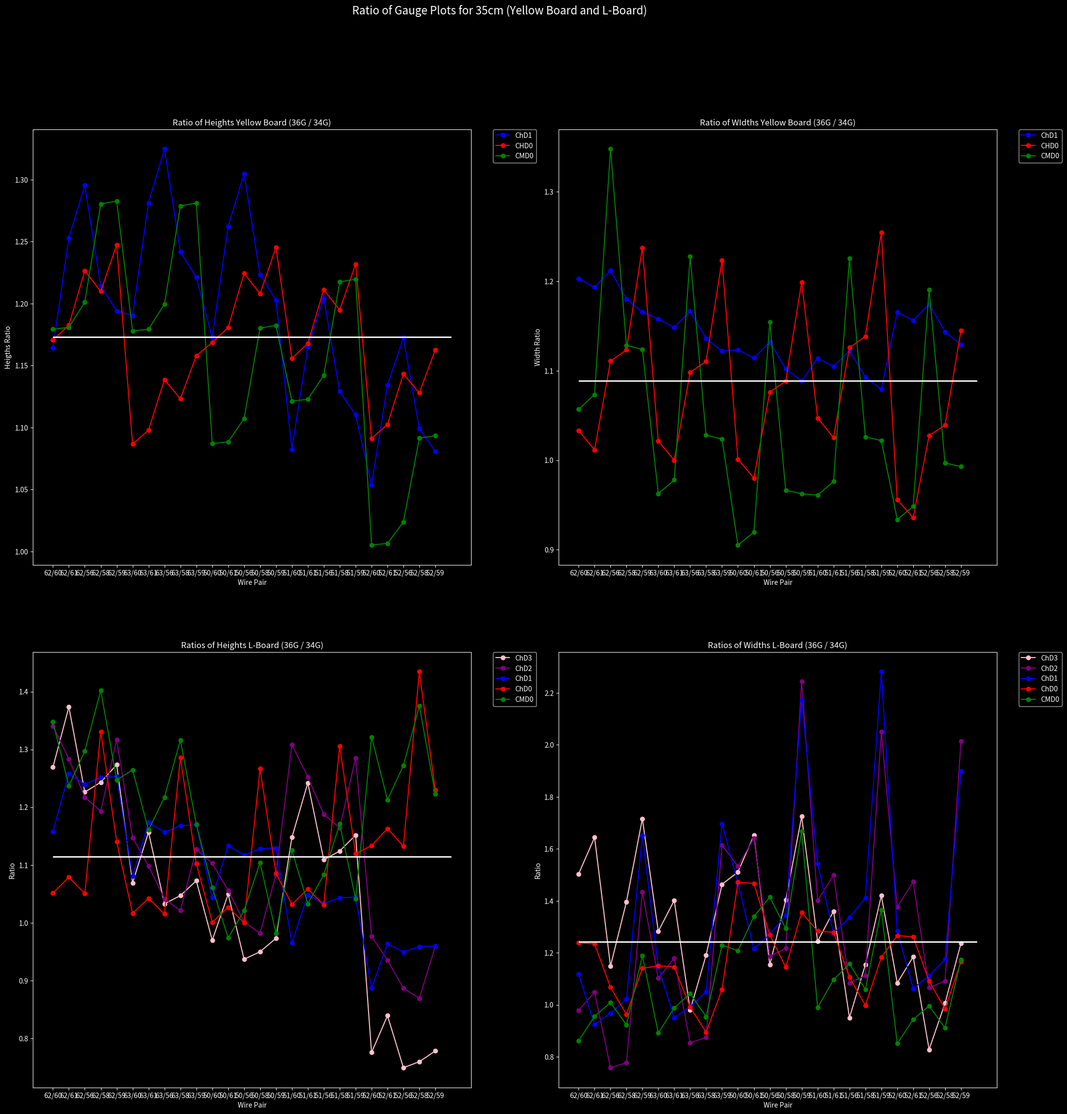
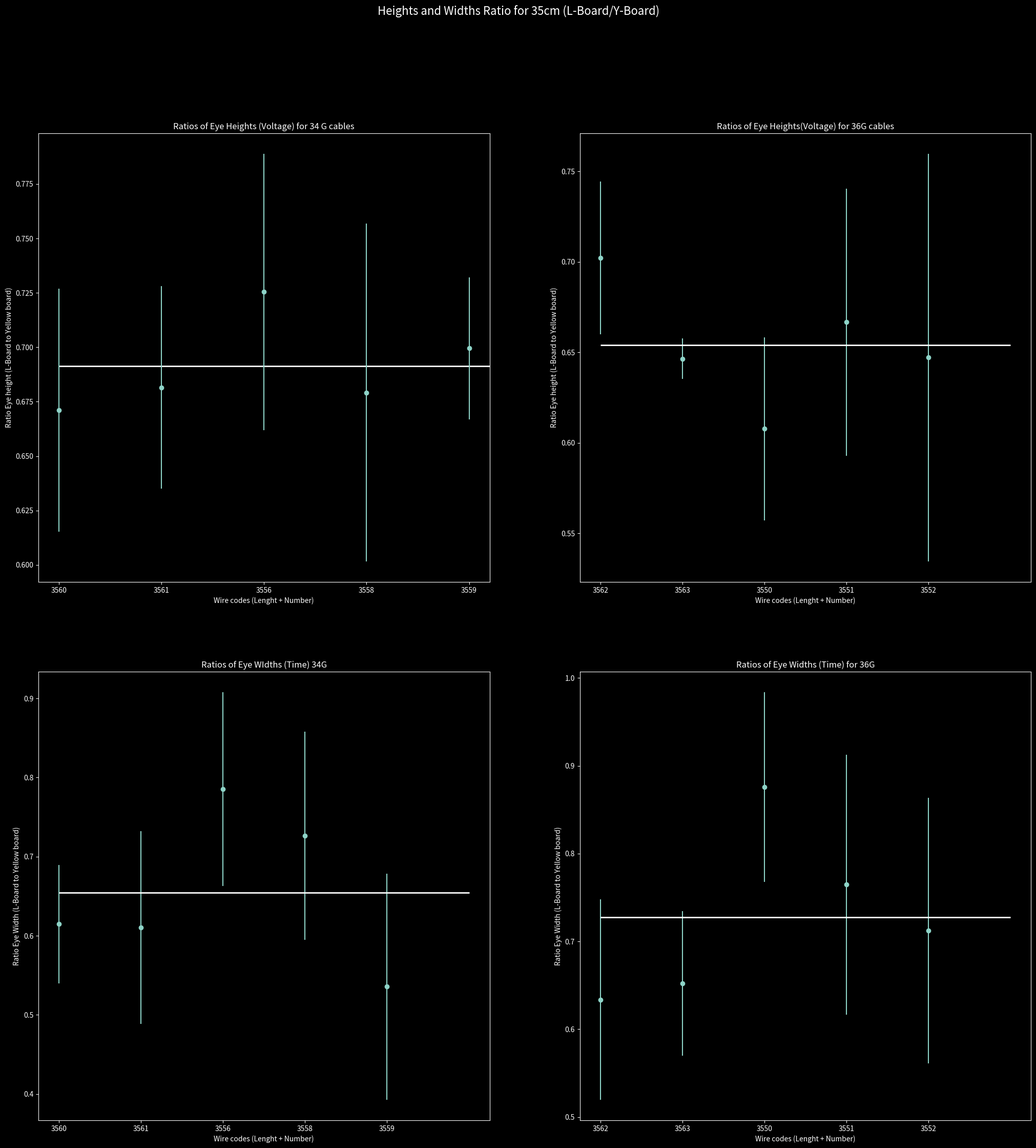

The matplotlib source for these figures, in order:
# Conversion factor between GAUGE Type and Board type.
#Sakhare, Suyash Mangesh
# December 06, 2020

#************************************************************************************************************************
#Necessary Imports

import statistics
from matplotlib import pyplot as plt



##########################################################################################################################

# USER DEFINED FUNCTIONS

def avgcreator(p):
    #This user defined function returns a list of averages of a 2-D array
    #For example: [[2,4],[2,6]] ==> [3,4]
    avglist=[]
    for i in range(len(p)):
        y = statistics.mean(p[i])
        avglist.append(y)
    return avglist

def STcreator(p):
    stdlist=[]
    #This user defined function returns a list of Standard deviations of a 2-D array
    #For example: [[2,4],[2,6]] ==> [1,2]
    for i in range(len(p)):
        x = statistics.stdev(p[i])
        stdlist.append(x)
    return stdlist

def ratiocreator(a,b):
    # This user defined function will return create a list of ratios.
    #Each list is an 2-D array.
    # Each element in secondary arrays of list b will be divided by the elements of the secondary arrays of the list a.
    #The ratios will be added to a single list.
    # For example: a = [[1,4],[2]] and b = [[2],[4]]
    #ratiocreator(a,b) = [ 2/1, 2/4, 4/2 ] = [ 2,0.5,2]
    s=[]
    for i in range(len(a)):
        m=[]
        for k in range(len(a[i])):
            for l in range(len(b[j])):
                x = a[i][k]/b[i][l]
                m.append(x)
        s.append(m)
    return s

########################################################################################################################
#NOTES FOR THE SCRIPT
#The dictionary has the lengths ordered in D1, D0, CMD0


#######################################################################################################333333333333#########

                                  #Data

#NOTATION FOR 34 GAUGE WIRES
#Each notation is created by combining the length of cable and the ID of cable.
# For example, Twisted pair 35cm 63 cable will translate to 3563.
#These NOTATION will be used for plotting the graph. Change it whenever necessary.
#Each NOTATION is cable in that particular gague categoty.
COdesfor34g=["3560","3561","3556","3558","3559"]

#NOATIONS FOR 36 GAUGE WIRES
Codesfor36g = ["3562","3563","3550","3551","3552"]

#-----------------------------------------------------------------------------------------------------
#The Measurements in this script is first organized based on gague and the based on the board type (Board used to collect data)
#      The flowchart for categoties
#                                    Cables
#                    ------------------------------------
#                    |                                   |
#                    34 GAUGE                          36 Gauge
#        ---------------------------           --------------------------------
#        |                         |           |                              |
#        Yellowboard         L-Board          Yellowboard                L-Board
#        messurements       Measurements       messurements            Measurements
#                                EACH CATERGORY IS THEN SUBDIVIDED INTO HEIGHTS AND WIDTHS Subcategories
#

# The name of the list will give information about its category
# For example: Yheights_for_34g is the height mesurements of 34 Gague====> Yellowboard =======> Heights
#The lists are 2D arrays. The primary list as a whole give Measurements for each subcategoty.
# The secondary list will give you an idea about each cable in that subcategory.
#The lists have been arranged the same order as the NOTATIONs above.
# For example: Yheights_for_34g[0] will give you Yellow board eye height Measurements for the 34G 35cm 60 cable.
#Yellow board Measurements will have 3 items in the secondary lists. The are ordered D1, D0, CMD0
#L-board Measurements will have 5 items in the secondary lists. The are ordered as D3, D2, D1, D0, CMD0/

#----------------------------------------------------------------------------------------------------------------

#Measurements for 34 G

#YEllow Board ORDERED IN D1, D0, CMD0
Yheights_for_34g=[(221.4,234.4,221.64),
(205.71,232,221.35),
(198.97,223.7,217.61),
(212.24,226.77,204.13),
(215.85,219.97,203.76)]

Ywidths_for_34g=[(412.36,475.22,484.41),
(415.79,485.46,476.93),
(409.26,442.06,379.88),
(420.33,437.16,453.68),
(425.59,396.78,455.57)]

#L-Board ordered in D3, D2, D1, D0, CMD0
Lheigths_for_34g=[(156.39,145.46,157.95,165.08,132.17),
(144.5,151.92,145.38,160.92,144.02),
(161.87,160.2,147.55,165.25,137.32),
(159.66,163.41,146.1,130.46,127.01),
(155.85,148.05,145.95,152.2,142.82)]

Lwidths_for_34g=[(236.92,271.26,294.75,313.9,281.61),
(216.71,253.38,356.32,315.01,253.98),
(310.18,350.38,340.48,364.25,240.57),
(255.2,341.82,322.21,403.75,262.98),
(207.59,185.29,199.29,340.81,204.06)]

#-----------------------------------------------------------------------------------------------------------------
#RESPECTIVE HEIGHTS of 36G


#ORDERED IN CH1, CH0, CMD0
Yheights_for_36g=[(257.75,274.37,261.38),
(263.58,254.71,261.05),
(259.65,273.93,240.93),
(239.65,270.95,248.53),
(233.29,255.77,222.78)]

Ywidths_for_36g=[(496.09,491.04,511.97),
(477.47,485.45,466.37),
(463.3,475.78,438.53),
(459.36,497.69,465.57),
(480.68,454.28,452.34)]

#L-Board ordered in D3, D2, D1, D0, CMD0
Lheigths_for_36g=[(198.49,194.99,182.89,173.6,178.12),
(167.18,166.86,170.66,167.75,167.15),
(151.65,160.43,164.83,165.25,140.24),
(179.49,190.27,152.42,170.34,148.74),
(121.26,142.04,140.07,187.15,174.68)]

Lwidths_for_36g=[(356.28,265.6,329.28,388.76,242.65),
(303.82,298.94,338.26,360.92,250.94),
(357.96,415.94,432.83,462.06,340.23),
(294.75,379.94,454.68,402.98,278.53),
(256.76,373.3,378.54,397.45,239.62)]

#number of elements
#The Yellow board produces 3 eye diagrams and L-board produces 5 eye diagrams
# If the number changes in future, do not forget to change this part.
#in Yellowboard reading
mnyellow = 3
#in L-Baard radings
mnlb = 5

#Labels
#These labels will be used in plotting the 36G Measurements to 34 G Measurements ratios
# The numberators are the numbers of 36G cables and the denominators are 34 G cables.
labelslist=["62/60","62/61","62/56","62/58","62/59",
"63/60","63/61","63/56","63/58","63/59",
"50/60","50/61","50/56","50/58","50/59",
"51/60","51/61","51/56","51/58","51/59",
"52/60","52/61","52/56","52/58","52/59"]
###########################################################################################################################3

#TABLE CREATED
#This part of the script will create a table from each lists.
# It will be easier to understand the data and check it.

#Table and list for the Yellow board ratios (Heights)
print("Yellow board (Heights)")
print("Wire ID\t\tD1\t\t\tD0\t\tCMD0")
#if Boardtype==2:
# For the yellow board
print("For 34G")
for i in range(len(Yheights_for_34g)):
    print(COdesfor34g[i],end="          ")
    for j in range(mnyellow):
        print(f"{Yheights_for_34g[i][j]:2f}\t", end="   ")
    print()
print("For 36 G")
for i in range(len(Yheights_for_36g)):
    print(Codesfor36g[i],end="          ")
    for j in range(mnyellow):
        print(f"{Yheights_for_36g[i][j]:2f}\t", end="   ")
    print()



#Table and list for the Yellow board ratios (Heights)
print("Yellow board (Widths)")
print("Wire ID\t\tD1\t\t\tD0\t\tCMD0")
#if Boardtype==2:
# For the yellow board
print("For 34G")
for i in range(len(Ywidths_for_34g)):
    print(COdesfor34g[i],end="          ")
    for j in range(mnyellow):
        print(f"{Ywidths_for_34g[i][j]:2f}\t", end="   ")
    print()
print("For 36 G")
for i in range(len(Yheights_for_36g)):
    print(Codesfor36g[i],end="          ")
    for j in range(mnyellow):
        print(f"{Ywidths_for_36g[i][j]:2f}\t", end="   ")
    print()

print("\n\n\n")

# L-Board Heights
print('L-Board Heights')
print("Wire ID\t\tD3\t\t\tD2\t\tD1\t\tD0\t\tCMD0")
print("For 34G")
for i in range(len(Lheigths_for_34g)):
    print(COdesfor34g[i],end="          ")
    for j in range(mnlb):
        print(f"{Lheigths_for_34g[i][j]:2f}\t", end="   ")
    print()
print("For 36 G")
for i in range(len(Lheigths_for_36g)):
    print(Codesfor36g[i],end="          ")
    for j in range(mnlb):
        print(f"{Lheigths_for_36g[i][j]:2f}\t", end="   ")
    print()


# L-Board Widths
print('L-Board Width')
print("Wire ID\t\tD3\t\t\tD2\t\tD1\t\tD0\t\tCMD0")
print("For 34G")
for i in range(len(Lwidths_for_34g)):
    print(COdesfor34g[i],end="          ")
    for j in range(mnlb):
        print(f"{Lwidths_for_34g[i][j]:2f}\t", end="   ")
    print()
print("For 36 G")
for i in range(len(Lwidths_for_36g)):
    print(Codesfor36g[i],end="          ")
    for j in range(mnlb):
        print(f"{Lwidths_for_36g[i][j]:2f}\t", end="   ")
    print()


##############################################################################################################################3
                                    #Ratios

#Empty lists for data that will be produce in the next section.
#List of Data for Heights
#List of ratios of height produced by Yellow board for each channel.
CHD1YHeights=[]
CHD0YHeights=[]
CMD0YHeights=[]

#A combination of all the above three lists
CYH = []

#List of ratios of height produced by L-board for each channel.
CHD3LHeights=[]
CHD2LHeights=[]
CHD1LHeights=[]
CHD0LHeights=[]
CMD0LHeights=[]

# A combination of all the above 5 lists
CLH=[]

#Width ratios for both boards
#List of ratios of widths produced by Yellow board for each channel
CHD1YWidths=[]
CHD0YWidths=[]
CMD0YWidths=[]

#A combination of all the above three lists
CYW=[]


#List of ratios of widths produced by L-board for each channel.
CHD3LWidths=[]
CHD2LWidths=[]
CHD1LWidths=[]
CHD0LWidths=[]
CMD0LWidths=[]
# A combination of all the above 5 lists
CLW=[]

#A list of number of
num=[3,5]

#########################################################################################################################################
                                                #HEIGHT AND WIDTH RATIO PROFUCER SECTIOM.
#This section of the script produces ratios of Height and widths mesurements of 36G cables to 34 G cables.
#Since we are looking a general idea about how the measurements change w.r.t gauge, we won't have to worry about the specific channels in consideration.
# However, we will still classify the ratios thos subcategory for simplicity.
#         Classification of ratios will be as follows:            Gauge ====> Cables in consideration ========> Boardtype =======> Channel in consideration.

#The for loops will first choose a 36G and a 34G cabke from the measurements list.
#Then it will choose a channel.
# For example, Yheights_for_34g and Yheights_for_36g hold the measurements for Yellowboard measurements for 34 gauge and 36 gauge wires respectively.
#The measurements of each 34G and 36 G cable are arranged in secondary lists in a order similar to the NOATIONS of those cables which can be found in COdesfor34g and Codesfor36g lists respectively.
#After choosing a cables and the channel. The for loop will divide the measurement of 36G cable by 34 G cable for that channel.
#Then it will add it to the lists from the last section.
#The list name suggest what category they represent.
#There are four additional lists that will hold the data without differentiating between teh channels.

#For yellow Board
for i in range(5): #i is 36 g
    for k in range(5): #k is 34g
        for j in range(mnyellow): # j is channel

            CYH.append(Yheights_for_36g[i][j]/Yheights_for_34g[k][j])
            CYW.append(Ywidths_for_36g[i][j]/Ywidths_for_34g[k][j])
            if j ==0:
                CHD1YHeights.append(Yheights_for_36g[i][j]/Yheights_for_34g[k][j])
                CHD1YWidths.append(Ywidths_for_36g[i][j]/Ywidths_for_34g[k][j])
            elif j ==1:
                CHD0YHeights.append(Yheights_for_36g[i][j]/Yheights_for_34g[k][j])
                CHD0YWidths.append(Ywidths_for_36g[i][j]/Ywidths_for_34g[k][j])
            elif j ==2:
                CMD0YHeights.append(Yheights_for_36g[i][j]/Yheights_for_34g[k][j])
                CMD0YWidths.append(Ywidths_for_36g[i][j]/Ywidths_for_34g[k][j])

#print(" Data for L-Board")
for i in range(5): #i is 36 g
    for k in range(5): #k is 34g
        for j in range(mnlb): # j is channel
            CLH.append(Lheigths_for_36g[i][j]/Lheigths_for_34g[k][j])
            CLW.append(Lwidths_for_36g[i][j]/Lwidths_for_34g[k][j])
            if j ==0:
                CHD3LHeights.append(Lheigths_for_36g[i][j]/Lheigths_for_34g[k][j])
                CHD3LWidths.append(Lwidths_for_36g[i][j]/Lwidths_for_34g[k][j])
            elif j ==1:
                CHD2LHeights.append(Lheigths_for_36g[i][j]/Lheigths_for_34g[k][j])
                CHD2LWidths.append(Lwidths_for_36g[i][j]/Lwidths_for_34g[k][j])
            elif j ==2:
                CHD1LHeights.append(Lheigths_for_36g[i][j]/Lheigths_for_34g[k][j])
                CHD1LWidths.append(Lwidths_for_36g[i][j]/Lwidths_for_34g[k][j])
            elif j ==3:
                CHD0LHeights.append(Lheigths_for_36g[i][j]/Lheigths_for_34g[k][j])
                CHD0LWidths.append(Lwidths_for_36g[i][j]/Lwidths_for_34g[k][j])
            elif j ==4:
                CMD0LHeights.append(Lheigths_for_36g[i][j]/Lheigths_for_34g[k][j])
                CMD0LWidths.append(Lwidths_for_36g[i][j]/Lwidths_for_34g[k][j])



#The four additional lists, namely CYH, CYW, CLH, CLW hold data for a certain Board type.

#The below section of script will find a mean for each of the category and use the Standard deviation as error
# We have succesfully found the conversion factor between 36G and 34 G.


print("Mean reading for Yellow Heights = ",statistics.mean(CYH),' +-', statistics.stdev(CYH))
print("Mean reading for Yellow Widths = ",statistics.mean(CYW),' +-', statistics.stdev(CYW))
print("Mean reading for L-Board Heights = ",statistics.mean(CLH),' +-', statistics.stdev(CLH))
print("Mean reading for L-Board Widths = ",statistics.mean(CLW),' +-', statistics.stdev(CLW))



############################################################################################################################
#PLOTS
#This section plots the list we produced in last section.

#The plots are organized as     Boardtype ======> Ratio type (Heigh or Width)
#Each graph is a scatter plot of ratios of the category.
#The plots will contain 3 or 5 channels depending on the board
#The x-axis shows the cables which were considered.
#For example, a 62/60 mark on the x-axis represents that the ratios of Twisted pair 35cm 36 G 62 cable to Twisted Pair 35cm 34G 60 cable.
#The y-axis wull show the ratios of all the channels for that particular group.
fig1 = plt.figure(figsize=(25, 25))
fig1.patch.set_facecolor('xkcd:black')
plt.style.use('dark_background')  #This is what worked for the background style

#Subplots for each category
ax1=plt.subplot(2,2,1)
ax2=plt.subplot(2,2,2)
ax3=plt.subplot(2,2,3)
ax4= plt.subplot(2,2,4)


fig1.suptitle('Ratio of Gauge Plots for 35cm (Yellow Board and L-Board)', fontsize=16)

#Plot for Yellow Heights
ax1.plot(labelslist,CHD1YHeights,'-ok', color='blue', label='ChD1')
#ax1.errorbar(labelslist,CHD1YHeights, yerr= statistics.stdev(CHD1YHeights), fmt='bo')
ax1.plot(labelslist,CHD0YHeights,'-ok', color='red', label='CHD0')
ax1.plot(labelslist,CMD0YHeights,'-ok' ,color='green', label='CMD0')
ax1.hlines(y=statistics.mean(CYH), xmin=0, xmax=len(labelslist), linewidth=2, color='w')


ax1.set_xlabel('Wire Pair')
ax1.set_title('Ratio of Heights Yellow Board (36G / 34G)')
ax1.set_ylabel('Heigths Ratio')
ax1.legend(bbox_to_anchor=(1.05, 1), loc='upper left', borderaxespad=0.)

#Plots for Yellow Widths Ratio
ax2.plot(labelslist,CHD1YWidths,'-ok', color='blue', label='ChD1')
ax2.plot(labelslist,CHD0YWidths,'-ok', color='red', label='CHD0')
ax2.plot(labelslist,CMD0YWidths,'-ok' ,color='green', label='CMD0')
ax2.hlines(y=statistics.mean(CYW), xmin=0, xmax=len(labelslist), linewidth=2, color='w')
ax2.set_xlabel('Wire Pair')
ax2.set_title('Ratio of WIdths Yellow Board (36G / 34G)')
ax2.set_ylabel('Width Ratio')
ax2.legend(bbox_to_anchor=(1.05, 1), loc='upper left', borderaxespad=0.)

#Ratio Plot for L heights
ax3.plot(labelslist,CHD3LHeights,'-ok', color='pink', label='ChD3')
ax3.plot(labelslist,CHD2LHeights,'-ok', color='purple', label='ChD2')
ax3.plot(labelslist,CHD1LHeights,'-ok', color='blue', label='ChD1')
ax3.plot(labelslist,CHD0LHeights,'-ok', color='red', label='ChD0')
ax3.plot(labelslist,CMD0LHeights,'-ok', color='green', label='CMD0')
ax3.hlines(y=statistics.mean(CLH), xmin=0, xmax=len(labelslist), linewidth=2, color='w')
ax3.legend(bbox_to_anchor=(1.05, 1), loc='upper left', borderaxespad=0.)
ax3.set_xlabel('Wire Pair')
ax3.set_title('Ratios of Heights L-Board (36G / 34G)')
ax3.set_ylabel('Ratio')

#Ratio Plot for L heights
ax4.plot(labelslist,CHD3LWidths,'-ok', color='pink', label='ChD3')
ax4.plot(labelslist,CHD2LWidths,'-ok', color='purple', label='ChD2')
ax4.plot(labelslist,CHD1LWidths,'-ok', color='blue', label='ChD1')
ax4.plot(labelslist,CHD0LWidths,'-ok', color='red', label='ChD0')
ax4.plot(labelslist,CMD0LWidths,'-ok', color='green', label='CMD0')
ax4.hlines(y=statistics.mean(CLW), xmin=0, xmax=len(labelslist), linewidth=2, color='w')
ax4.legend(bbox_to_anchor=(1.05, 1), loc='upper left', borderaxespad=0.)
ax4.set_xlabel('Wire Pair')
ax4.set_title('Ratios of Widths L-Board (36G / 34G)')
ax4.set_ylabel('Ratio')



###################################################################################################################

#Ratio of the Yellow Board messurements to L-Board Measurements


#This section of the script will find out the conversion factor for the boards.

#The ratiocreator function is used to create ratios of each type.
#The ratios are classifoed in Gauge ======>  Ratio type (Heigh or WIDTH)

RH34G = ratiocreator(Lheigths_for_34g, Yheights_for_34g)
RH36G = ratiocreator(Lheigths_for_36g, Yheights_for_36g)
RW34G = ratiocreator(Lwidths_for_34g, Ywidths_for_34g)
RW36G = ratiocreator(Lwidths_for_36g, Ywidths_for_36g)

#We print the average of the list created and usee standard deviation as the error.

print("Ratio average for Heigths 34G",statistics.mean(avgcreator(RH34G)),"+-" ,statistics.stdev(avgcreator(RH34G)))
print("Ratio average for Heigths 36G",statistics.mean(avgcreator(RH36G)),"+-" ,statistics.stdev(avgcreator(RH36G)))
print("Ratio average for Widths 34G",statistics.mean(avgcreator(RW34G)),"+-" ,statistics.stdev(avgcreator(RW34G)))
print("Ratio average for Widths 36G",statistics.mean(avgcreator(RW36G)),"+-" ,statistics.stdev(avgcreator(RW36G)))


####################################################################################################################
#Plot for the value of heights and widths


fig2 = plt.figure(figsize=(25, 25))
fig2.patch.set_facecolor('xkcd:black')
plt.style.use('dark_background')  #This is what worked for the background style

#ax0=plt.subplot(3,1,1)
ax5=plt.subplot(2,2,1)
ax6=plt.subplot(2,2,2)
ax7=plt.subplot(2,2,3)
ax8= plt.subplot(2,2,4)

fig2.suptitle('Heights and Widths Ratio for 35cm (L-Board/Y-Board)', fontsize=16)

#ax5.errorbar(Codesfor36g,avgcreator(Yheights_for_36g), yerr=STcreator(Yheights_for_36g))
#ax5.plot(Yheights_for_34g, 'go')
ax5.hlines(y=statistics.mean(avgcreator(RH34G)), xmin=0, xmax=len(RH34G), linewidth=2, color='w')
ax5.errorbar(COdesfor34g,avgcreator(RH34G), yerr=STcreator(RH34G), fmt='o' )
ax5.set_title('Ratios of Eye Heights (Voltage) for 34 G cables')
ax5.set_xlabel("Wire codes (Lenght + Number)")
ax5.set_ylabel("Ratio Eye height (L-Board to Yellow board)")

ax6.set_title('Ratios of Eye Heights(Voltage) for 36G cables')
ax6.errorbar(Codesfor36g,avgcreator(RH36G), yerr=STcreator(RH36G), fmt='o' )
ax6.hlines(y=statistics.mean(avgcreator(RH36G)), xmin=0, xmax=len(RH36G), linewidth=2, color='w')
ax6.set_xlabel("Wire codes (Lenght + Number)")
ax6.set_ylabel("Ratio Eye height (L-Board to Yellow board)")

ax7.errorbar(COdesfor34g,avgcreator(RW34G), yerr=STcreator(RW34G), fmt='o' )
ax7.set_title('Ratios of Eye WIdths (Time) 34G')
ax7.hlines(y=statistics.mean(avgcreator(RW34G)), xmin=0, xmax=len(RW34G), linewidth=2, color='w')
ax7.set_xlabel("Wire codes (Lenght + Number)")
ax7.set_ylabel("Ratio Eye Width (L-Board to Yellow board)")

ax8.set_title('Ratios of Eye Widths (Time) for 36G')
ax8.errorbar(Codesfor36g,avgcreator(RW36G), yerr=STcreator(RW36G), fmt='o' )
ax8.hlines(y=statistics.mean(avgcreator(RW36G)), xmin=0, xmax=len(RW36G), linewidth=2, color='w')
ax8.set_xlabel("Wire codes (Lenght + Number)")
ax8.set_ylabel("Ratio Eye Width (L-Board to Yellow board)")

#ax6.plot(Codesfor36g,Ywidths_for_36g, 'ro')
plt.show()
